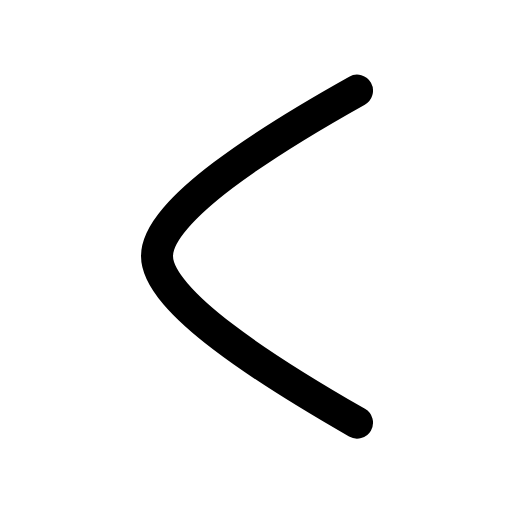
t = 0.00 s
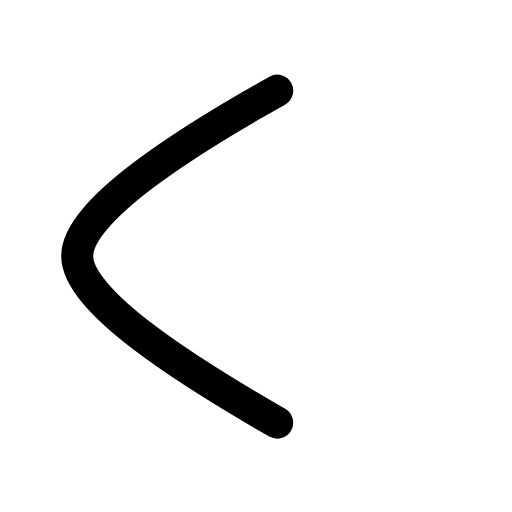
t = 0.19 s
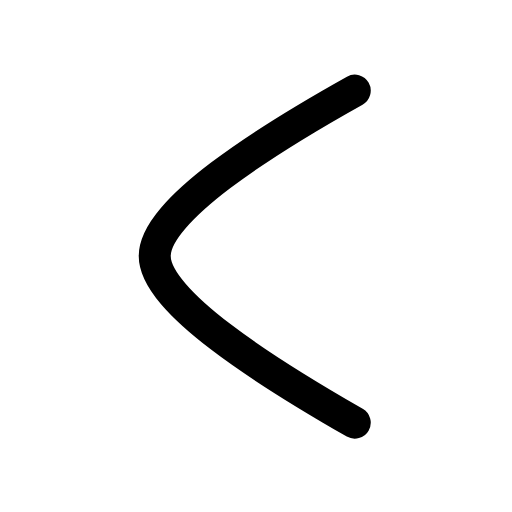
t = 0.37 s
t = 0.54 s: frame unchanged from t = 0.00 s, image omitted
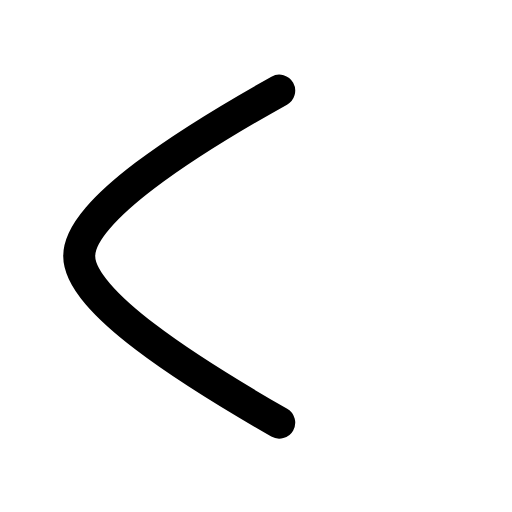
t = 0.74 s
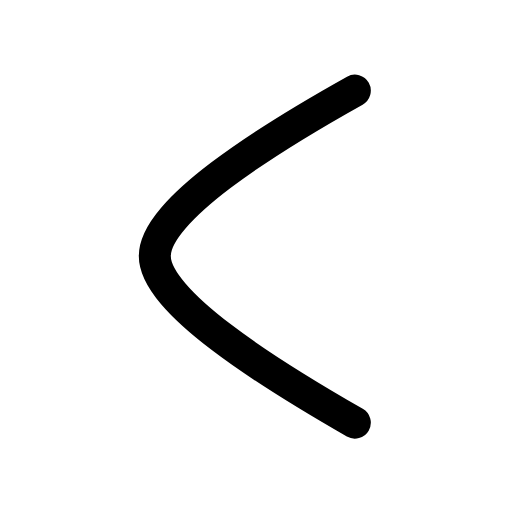
t = 0.91 s

The animated SVG that drew these frames (rendered in a browser with its animation timeline set to each time). Animation: 1 SMIL element (animateTransform=1); one cycle of 1.10 s, repeats indefinitely.

<svg xmlns="http://www.w3.org/2000/svg" width="24" height="24" viewBox="0 0 24 24" fill="none"><g transform="translate(-4.265 -3) scale(1.25)"><g><animateTransform attributeName="transform" type="translate" values="0 0;-3 0;0 0;0 0;-3 0;0 0;0 0" keyTimes="0;0.225;0.45;0.6;0.75;0.9;1" dur="1.1s" repeatCount="indefinite" calcMode="spline" keySplines="0.16 1 0.3 1;0.16 1 0.3 1;0.16 1 0.3 1;0.16 1 0.3 1;0.16 1 0.3 1;0.16 1 0.3 1"/><path stroke="currentColor" stroke-width="1.2" stroke-linecap="round" stroke-linejoin="round" fill="none" d="M16.8 5.8C13.4 7.7 9.3 10.3 9.3 12C9.3 13.7 13.4 16.3 16.8 18.25"></path></g></g></svg>
